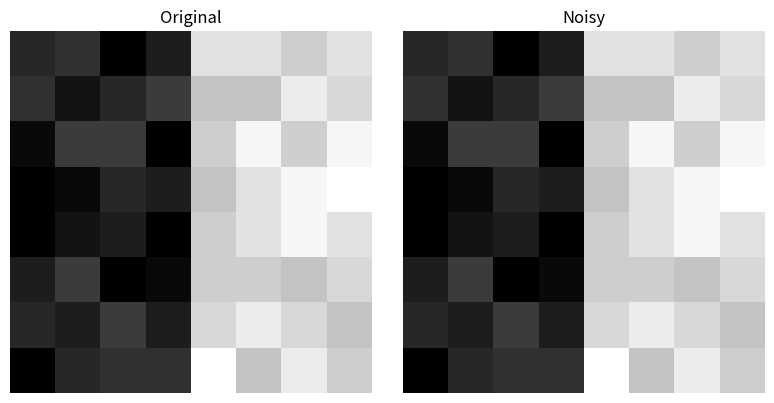
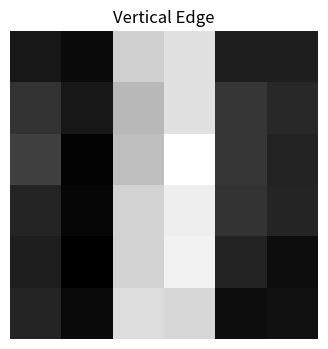
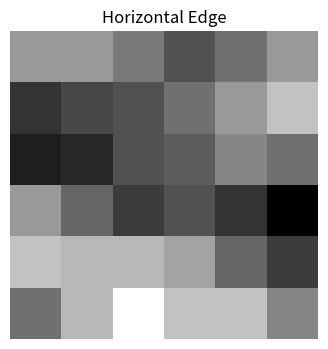
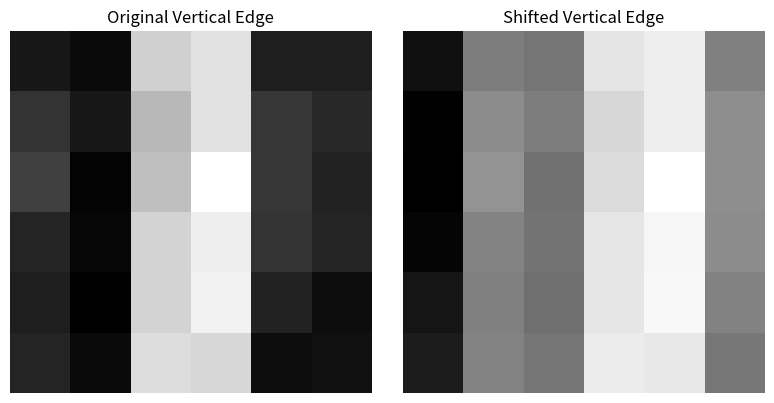
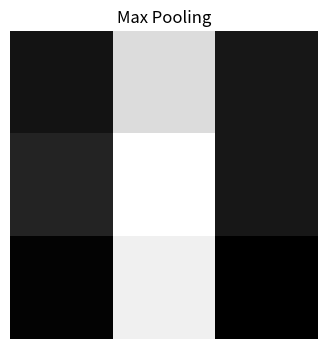
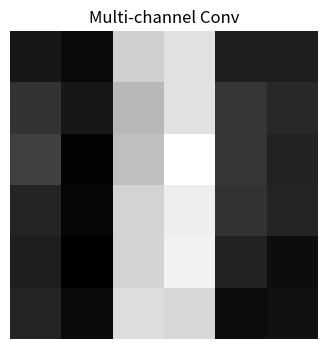
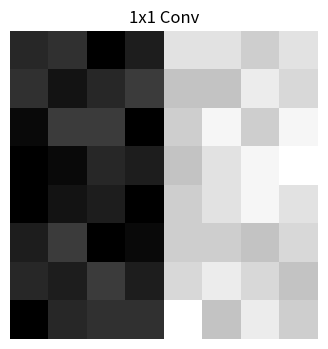
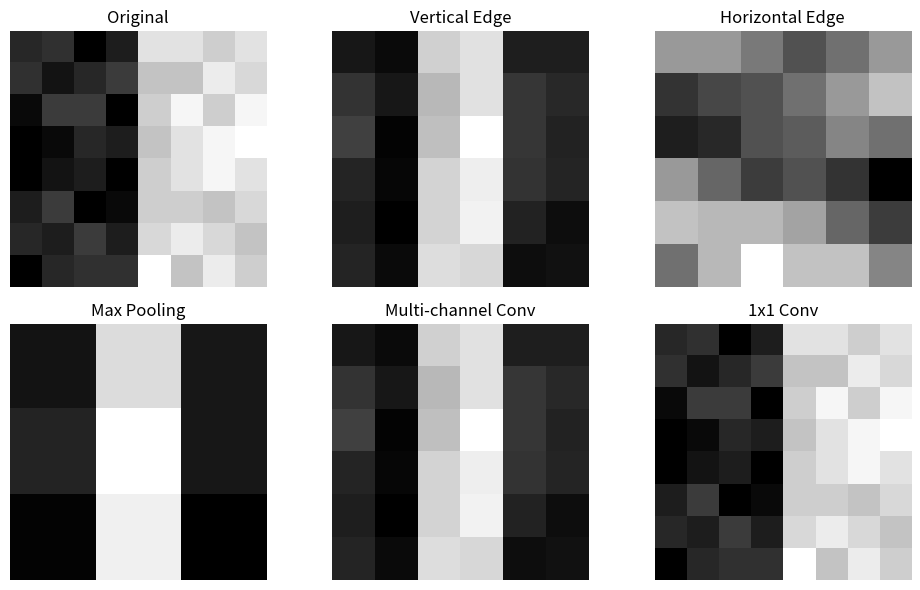

Write Python code to recreate these figures, in order.
# 卷积实验：分段运行版

# 大家好，这个实验用最少的 Python 代码，帮助初学者直观理解卷积神经网络里的几个核心概念：

# - 卷积
# - 边缘检测
# - 平移等变性
# - 最大池化
# - 多通道卷积
# - 1×1 卷积

# 我们只用 `numpy` 和 `matplotlib`，不需要任何深度学习框架。

# %%
# ====================================================
## 第 0 段：导入库
# ====================================================
import numpy as np
import matplotlib.pyplot as plt

# **讲解：**  
# 先导入 `numpy` 和 `matplotlib`，后面所有实验都基于它们。

# %%
# ====================================================
# 第 1 段：定义一个简单的灰度图像（8x8，带随机整数噪声）
# ====================================================
np.random.seed(0)  # 固定随机种子，保证每次运行结果一致

img = np.array([
    [10, 10, 10, 10, 10, 10, 10, 10],
    [10, 10, 10, 10, 10, 10, 10, 10],
    [10, 10, 10, 10, 10, 10, 10, 10],
    [10, 10, 10, 10, 10, 10, 10, 10],
    [10, 10, 10, 10, 10, 10, 10, 10],
    [10, 10, 10, 10, 10, 10, 10, 10],
    [10, 10, 10, 10, 10, 10, 10, 10],
    [10, 10, 10, 10, 10, 10, 10, 10],
], dtype=float)

# 在中间加一条竖线，模拟垂直边缘
img[:, 4:] = 30

# 在 -3 到 3 之间随机生成整数噪声
noise = np.random.randint(low=-3, high=4, size=img.shape)
img = img + noise

print("原始图像（无噪声）：")
print(img)

print("\n加噪后的图像：")
print(img)

plt.figure(figsize=(8, 4))

plt.subplot(1, 2, 1)
plt.imshow(img, cmap='gray')
plt.title("Original")
plt.axis('off')

plt.subplot(1, 2, 2)
plt.imshow(img, cmap='gray')
plt.title("Noisy")
plt.axis('off')

plt.tight_layout()
plt.show()

# ====================================================
# 讲解稿
# ====================================================
#
# 这里我们构造了一个 8×8 的灰度图像。
# 左半边像素值是 10，右半边是 100，中间形成一条明显的垂直边缘。
#
# 然后我们加入了一点随机整数噪声，范围是 -3 到 3。
# 这样做的目的是：模拟真实图像中常见的干扰，
# 也能观察滤波器对噪声的鲁棒性。
#
# 观察：
# 左图是干净的原图，右图是加噪后的图像。
# 边缘仍然可见，但像素值不再完全整齐。
#
# ====================================================

# %%
# ====================================================
# 第 2 段：二维卷积函数
# ====================================================
def conv2d(image, kernel, stride=1, padding=0):
    if padding > 0:
        image = np.pad(image, padding, mode='constant', constant_values=0)

    H, W = image.shape
    M, N = kernel.shape
    out_H = (H - M) // stride + 1
    out_W = (W - N) // stride + 1

    output = np.zeros((out_H, out_W))

    for i in range(out_H):
        for j in range(out_W):
            region = image[i*stride:i*stride+M, j*stride:j*stride+N]
            output[i, j] = np.sum(region * kernel)

    return output

print("conv2d 函数已定义")

# **讲解：**  
# 这是卷积的核心函数，它做的事情就是：
# - 把滤波器放在图像上
# - 对应位置相乘再求和
# - 然后按步长滑动
# - 最后得到一张新的特征图

# 这里同时支持：
# - `stride`：步长
# - `padding`：填充
# 这就是卷积层最基本的运算过程。

# 运行后只打印一行提示，说明函数已准备好。

# %%
# ====================================================
# 第 3 段：垂直边缘检测
# ====================================================
vertical_kernel = np.array([
    [-1, 0, 1],
    [-1, 0, 1],
    [-1, 0, 1],
])

vertical_map = conv2d(img, vertical_kernel)

print("垂直边缘检测结果：")
print(vertical_map)

plt.figure(figsize=(4, 4))
plt.imshow(vertical_map, cmap='gray')
plt.title("Vertical Edge")
plt.axis('off')
plt.show()

# **讲解：**  
# 这个滤波器左边是负的，右边是正的，目的是在图像水平方向求差值。这样可以用来检测垂直边缘。

# 当图像中出现从左到右的强度变化时，也就是垂直边缘，它会产生很强的响应。

# 运行后你会看到，特征图在中间边缘处出现明显的正负值。


# %%
# ====================================================
# 第 4 段：水平边缘检测
# ====================================================
horizontal_kernel = np.array([
    [-1, -1, -1],
    [ 0,  0,  0],
    [ 1,  1,  1],
])

horizontal_map = conv2d(img, horizontal_kernel)

print("水平边缘检测结果：")
print(horizontal_map)

plt.figure(figsize=(4, 4))
plt.imshow(horizontal_map, cmap='gray')
plt.title("Horizontal Edge")
plt.axis('off')
plt.show()

# **讲解：**  
# 这个滤波器在垂直方向求差值，用来检测水平边缘。
# 观察：因为原图只有垂直边缘，所以这里几乎全是零。

# 这个滤波器是上面那个的转置。
# 它在垂直方向求差值，用来检测水平边缘。
# 因为我们的图像只有垂直边缘，所以水平边缘的结果几乎全是零。
# 这一步说明：不同的滤波器，检测不同的特征。

# %%
# ====================================================
# 第 5 段：平移等变性
# ====================================================
img_shifted = np.roll(img, shift=1, axis=1)
vertical_map_shifted = conv2d(img_shifted, vertical_kernel)

print("原图垂直边缘结果：")
print(vertical_map)
print("平移后垂直边缘结果：")
print(vertical_map_shifted)

plt.figure(figsize=(8, 4))

plt.subplot(1, 2, 1)
plt.imshow(vertical_map, cmap='gray')
plt.title("Original Vertical Edge")
plt.axis('off')

plt.subplot(1, 2, 2)
plt.imshow(vertical_map_shifted, cmap='gray')
plt.title("Shifted Vertical Edge")
plt.axis('off')

plt.tight_layout()
plt.show()

# **讲解：**  
# 我们把图像向右平移一个像素，再做同样的垂直边缘卷积。
# 你会发现：特征图也整体向右平移了一个像素。
# 这就是平移等变性。
# 意思是：输入平移，输出也对应平移。
# 这正是卷积层天然具备的性质。

# %%
# ====================================================
# 第 6 段：最大池化
# ====================================================
def max_pool2d(image, size=2, stride=2):
    H, W = image.shape
    out_H = (H - size) // stride + 1
    out_W = (W - size) // stride + 1
    output = np.zeros((out_H, out_W))

    for i in range(out_H):
        for j in range(out_W):
            region = image[i*stride:i*stride+size, j*stride:j*stride+size]
            output[i, j] = np.max(region)

    return output

pooled = max_pool2d(vertical_map, size=2, stride=2)

print("最大池化结果：")
print(pooled)

plt.figure(figsize=(4, 4))
plt.imshow(pooled, cmap='gray')
plt.title("Max Pooling")
plt.axis('off')
plt.show()

# **讲解：**  
# 池化操作在 2×2 区域取最大值，没有学习参数。
# 效果是：
# - 特征图变小了
# - 但仍然保留了“有没有边缘”的信息
# - 对小幅平移不再敏感
# 这就是局部平移不变性。

# %%
# ====================================================
# 第 7 段：多通道卷积
# ====================================================
img_rgb = np.stack([img, img * 0.5, img * 1.5], axis=2)
print("RGB 图像形状：", img_rgb.shape)

kernel_rgb = np.stack([
    vertical_kernel,
    vertical_kernel * 0.5,
    vertical_kernel * 1.5,
], axis=2)
print("多通道滤波器形状：", kernel_rgb.shape)

def conv2d_multichannel(image, kernel):
    H, W, C = image.shape
    M, N, C2 = kernel.shape
    assert C == C2

    out_H = H - M + 1
    out_W = W - N + 1
    output = np.zeros((out_H, out_W))

    for i in range(out_H):
        for j in range(out_W):
            region = image[i:i+M, j:j+N, :]
            output[i, j] = np.sum(region * kernel)

    return output

multi_map = conv2d_multichannel(img_rgb, kernel_rgb)

print("多通道卷积结果：")
print(multi_map)

plt.figure(figsize=(4, 4))
plt.imshow(multi_map, cmap='gray')
plt.title("Multi-channel Conv")
plt.axis('off')
plt.show()

# **讲解：**  
# 这里我们模拟了一个 RGB 三通道图像。
# 每个通道都有自己的滤波器。
# 卷积时，三个通道分别计算，最后再相加。
# 这就是彩色图像卷积的基本做法。

# %%
# ====================================================
# 第 8 段：1×1 卷积
# ====================================================
def conv1x1(image, weights):
    H, W, C = image.shape
    output = np.zeros((H, W))

    for i in range(H):
        for j in range(W):
            output[i, j] = np.sum(image[i, j, :] * weights)

    return output

weights_1x1 = np.array([0.2, 0.3, 0.5])
out_1x1 = conv1x1(img_rgb, weights_1x1)

print("1x1 卷积结果：")
print(out_1x1)

plt.figure(figsize=(4, 4))
plt.imshow(out_1x1, cmap='gray')
plt.title("1x1 Conv")
plt.axis('off')
plt.show()

# **讲解：**  
# 1×1 卷积的滤波器只有一个像素。
# 它不改变空间尺寸，只对通道方向做加权求和。
# 常用来：
# - 改变通道数
# - 降低通道数
# - 融合不同通道的信息

# %%
# ====================================================
# ## 第 9 段：综合可视化
# ====================================================
fig, axes = plt.subplots(2, 3, figsize=(10, 6))

axes[0, 0].imshow(img, cmap='gray')
axes[0, 0].set_title("Original")
axes[0, 1].imshow(vertical_map, cmap='gray')
axes[0, 1].set_title("Vertical Edge")
axes[0, 2].imshow(horizontal_map, cmap='gray')
axes[0, 2].set_title("Horizontal Edge")

axes[1, 0].imshow(pooled, cmap='gray')
axes[1, 0].set_title("Max Pooling")
axes[1, 1].imshow(multi_map, cmap='gray')
axes[1, 1].set_title("Multi-channel Conv")
axes[1, 2].imshow(out_1x1, cmap='gray')
axes[1, 2].set_title("1x1 Conv")

for ax in axes.ravel():
    ax.axis('off')

plt.tight_layout()
plt.show()

# **讲解：**  
# 最后我们用 2×3 的图，把结果全部展示出来：

# - 原图
# - 垂直边缘
# - 水平边缘
# - 最大池化
# - 多通道卷积
# - 1×1 卷积

# 这样一眼就能看出每种操作的效果。

# ====================================================
## 建议的动手练习
# ====================================================
# 这个实验虽然代码很短，但覆盖了卷积神经网络最核心的几个概念：

# - 卷积
# - 边缘检测
# - 平移等变性
# - 池化
# - 多通道
# - 1×1 卷积

# 建议大家动手改一改：

# 1. 换滤波器
# 2. 改步长
# 3. 加 Padding
# 4. 改池化方式

# 通过观察结果变化，会理解得更深。

# 1. 把 `vertical_kernel` 改成：
#    ```python
#    [[1, 1, 1],
#     [0, 0, 0],
#     [-1, -1, -1]]
#    ```
# 2. 把 `conv2d` 的 `stride` 改成 2。
# 3. 把 `padding` 改成 1。
# 4. 把 `np.max` 改成 `np.mean`。
# 5. 把 `weights_1x1` 改成两个不同的向量。
